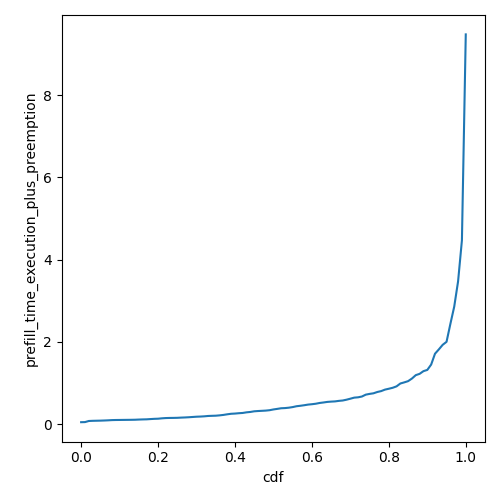

The data file committed next to this chart (first rows):
cdf, prefill_time_execution_plus_preemption
0.0, 0.05056
0.01, 0.05279
0.02, 0.07974
0.03, 0.08393
0.04, 0.08616
0.05, 0.08835
0.06, 0.09166
0.07, 0.09586
0.08, 0.1013
0.09, 0.1038
0.1, 0.1048
0.11, 0.1061
0.12, 0.1072
0.13, 0.1084
0.14, 0.1102
0.15, 0.1145
0.16, 0.1179
0.17, 0.1201
0.18, 0.1263
0.19, 0.132
0.2, 0.1353
0.21, 0.1446
0.22, 0.1511
0.23, 0.1537
0.24, 0.1549
0.25, 0.157
0.26, 0.162
0.27, 0.1657
0.28, 0.1708
0.29, 0.1774
0.3, 0.1838
0.31, 0.1875
0.32, 0.193
0.33, 0.2016
0.34, 0.2054
0.35, 0.2084
0.36, 0.2165
0.37, 0.2275
0.38, 0.2424
0.39, 0.2551
0.4, 0.2603
0.41, 0.2688
0.42, 0.275
0.43, 0.2901
0.44, 0.2995
0.45, 0.3153
0.46, 0.3219
0.47, 0.327
0.48, 0.3323
0.49, 0.342
0.5, 0.3603
0.51, 0.3741
0.52, 0.3893
0.53, 0.3936
0.54, 0.4032
0.55, 0.4178
0.56, 0.4384
0.57, 0.4497
0.58, 0.4629
0.59, 0.4783
... 41 more rows
